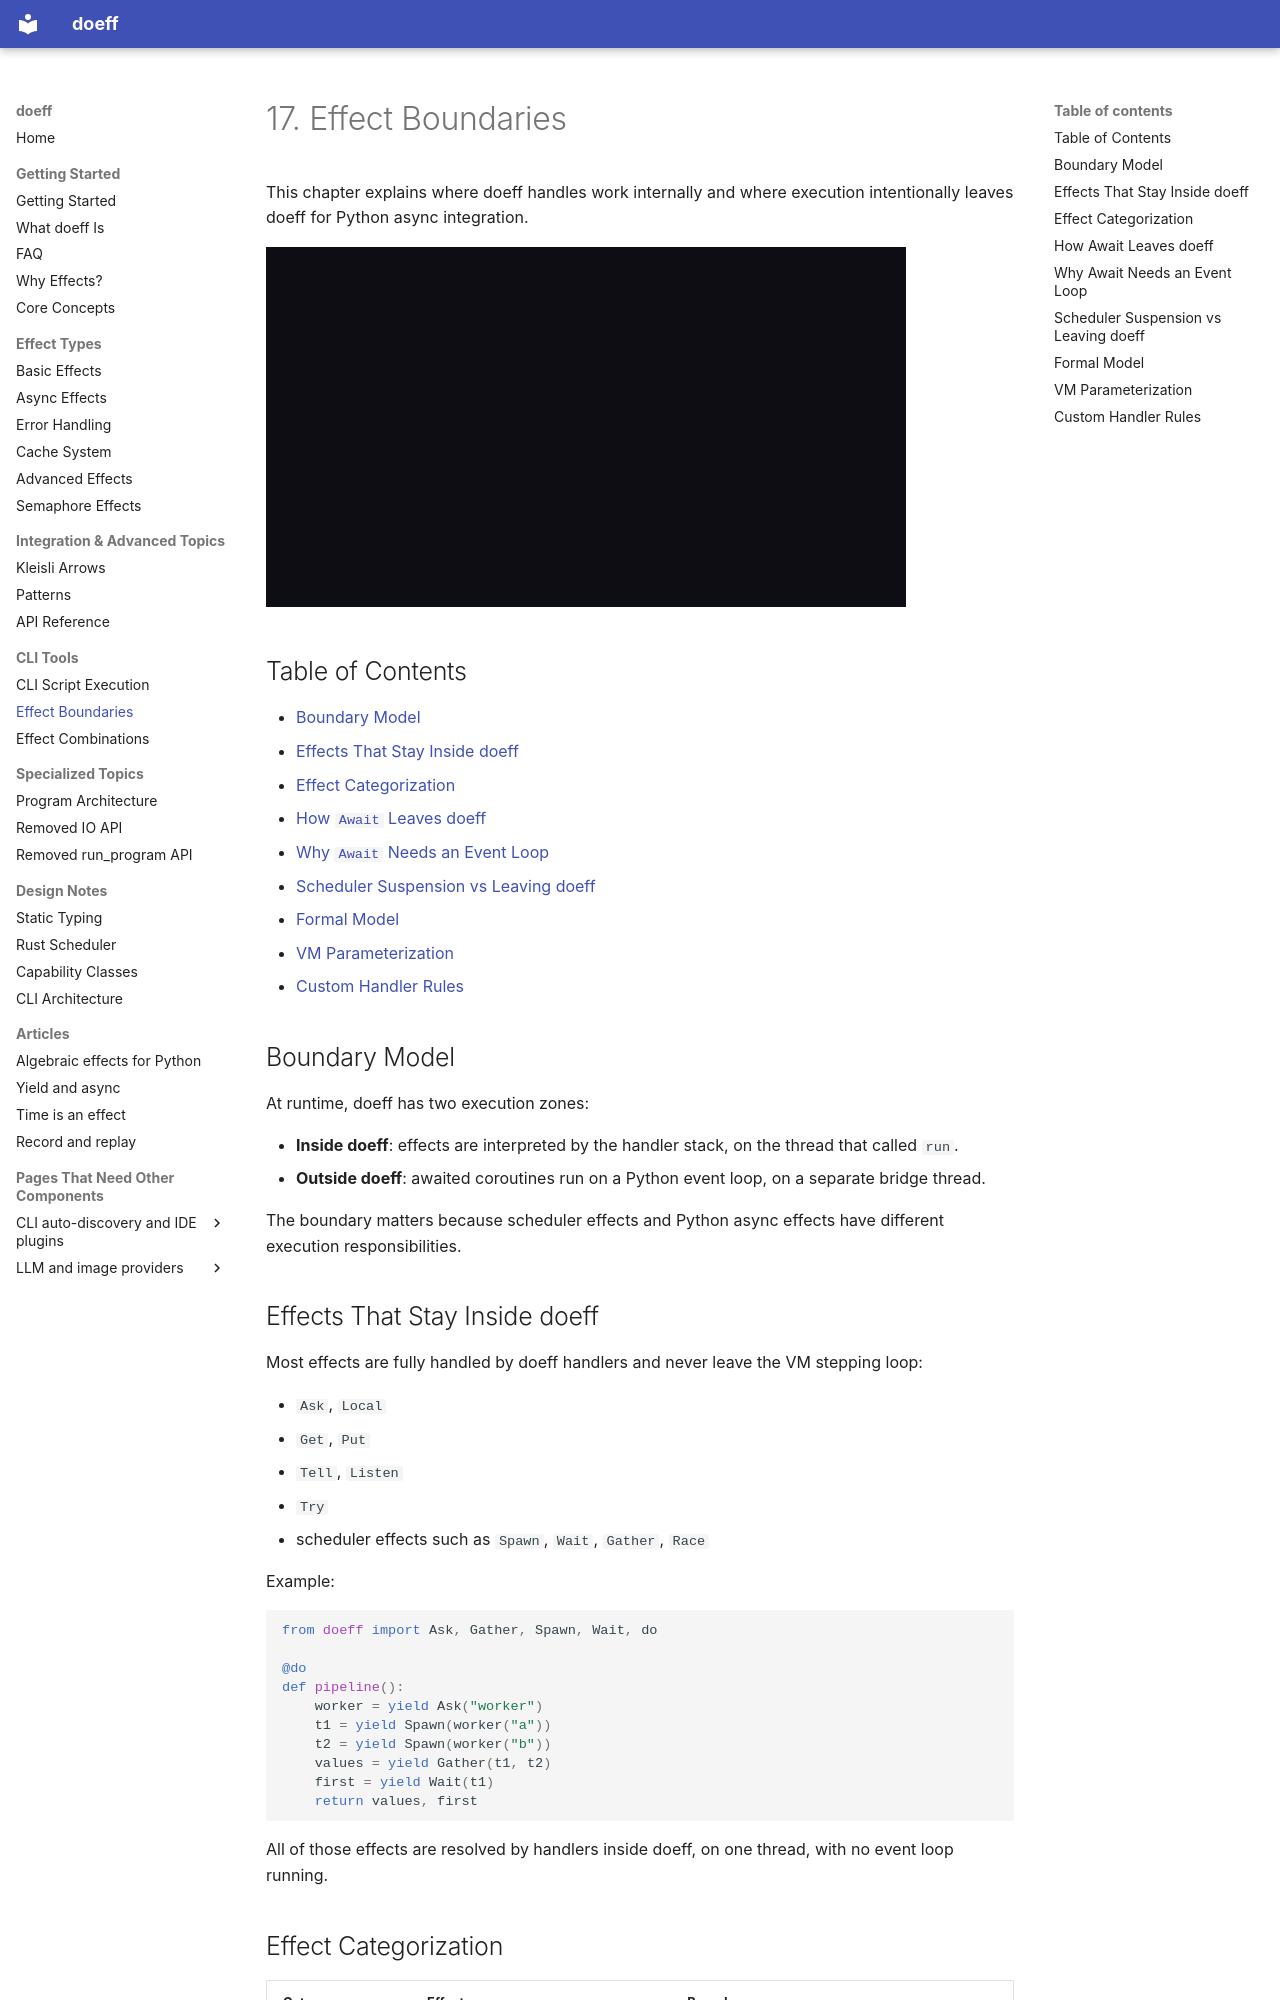

repository: proboscis/doeff · page: 17-effect-boundaries/index.html · generator: mkdocs

# 17. Effect Boundaries

This chapter explains where doeff handles work internally and where execution intentionally leaves
doeff for Python async integration.

[![Inside doeff, handlers answer every effect on one thread; Await is the one effect that leaves, to an event loop on a bridge thread, while the scheduler holds k](assets/videos/effect-boundaries.gif)](https://youtu.be/LWrLNpXBxq0)

## Table of Contents

- [Boundary Model](#boundary-model)
- [Effects That Stay Inside doeff](#effects-that-stay-inside-doeff)
- [Effect Categorization](#effect-categorization)
- [How `Await` Leaves doeff](#how-await-leaves-doeff)
- [Why `Await` Needs an Event Loop](#why-await-needs-an-event-loop)
- [Scheduler Suspension vs Leaving doeff](#scheduler-suspension-vs-leaving-doeff)
- [Formal Model](#formal-model)
- [VM Parameterization](#vm-parameterization)
- [Custom Handler Rules](#custom-handler-rules)

## Boundary Model

At runtime, doeff has two execution zones:

- **Inside doeff**: effects are interpreted by the handler stack, on the thread that called `run`.
- **Outside doeff**: awaited coroutines run on a Python event loop, on a separate bridge thread.

The boundary matters because scheduler effects and Python async effects have different execution
responsibilities.

## Effects That Stay Inside doeff

Most effects are fully handled by doeff handlers and never leave the VM stepping loop:

- `Ask`, `Local`
- `Get`, `Put`
- `Tell`, `Listen`
- `Try`
- scheduler effects such as `Spawn`, `Wait`, `Gather`, `Race`

Example:

```python
from doeff import Ask, Gather, Spawn, Wait, do

@do
def pipeline():
    worker = yield Ask("worker")
    t1 = yield Spawn(worker("a"))
    t2 = yield Spawn(worker("b"))
    values = yield Gather(t1, t2)
    first = yield Wait(t1)
    return values, first
```

All of those effects are resolved by handlers inside doeff, on one thread, with no event loop
running.

## Effect Categorization

| Category | Effects | Boundary |
| --- | --- | --- |
| Context | `Ask`, `Local` | Inside doeff |
| State / Writer / Result | `Get`, `Put`, `Tell`, `Listen`, `Try` | Inside doeff |
| Scheduler | `Spawn`, `Wait`, `Gather`, `Race` | Inside doeff |
| Promise | `CreatePromise`, `CompletePromise`, `FailPromise` | Inside doeff |
| Async handoff | `Await` via `await_handler` | Leaves doeff: the coroutine runs on the bridge thread's event loop |
